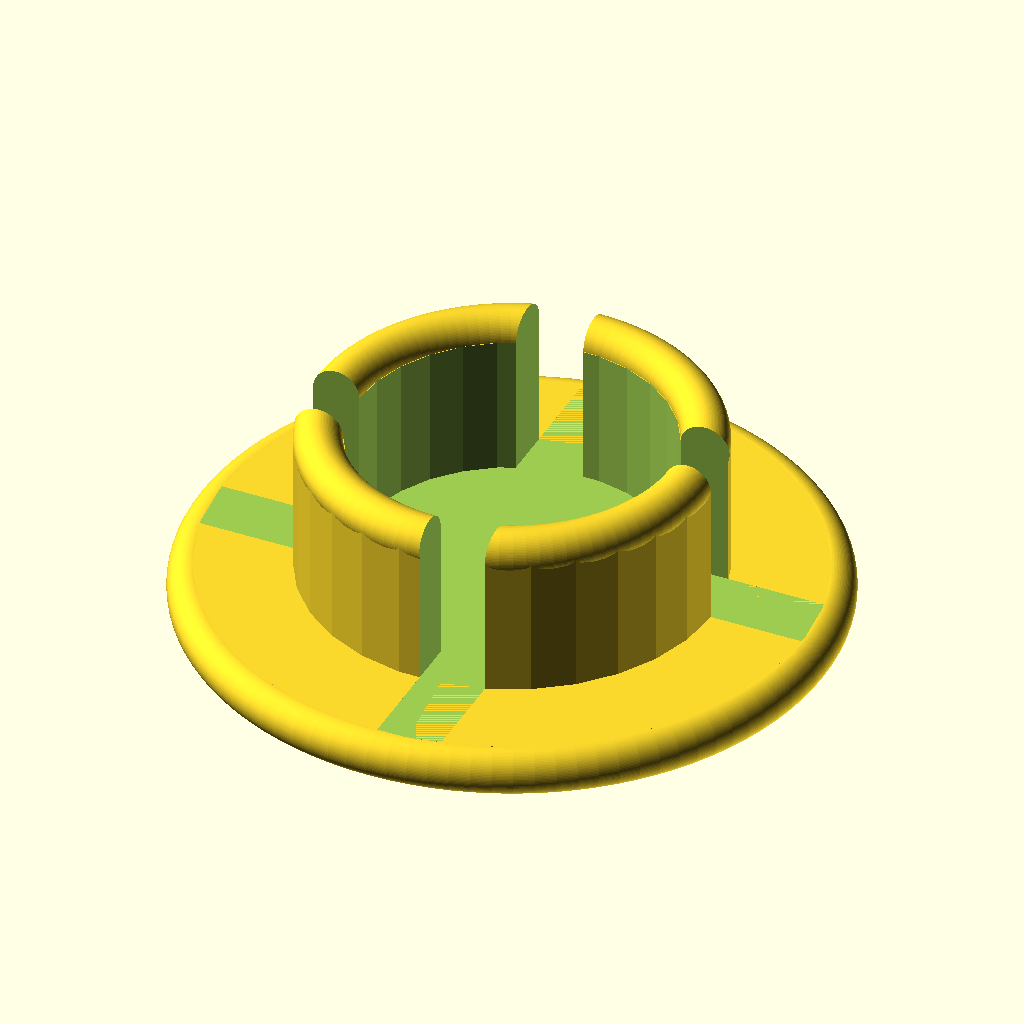
Cell 1 — every parameter at its default value.
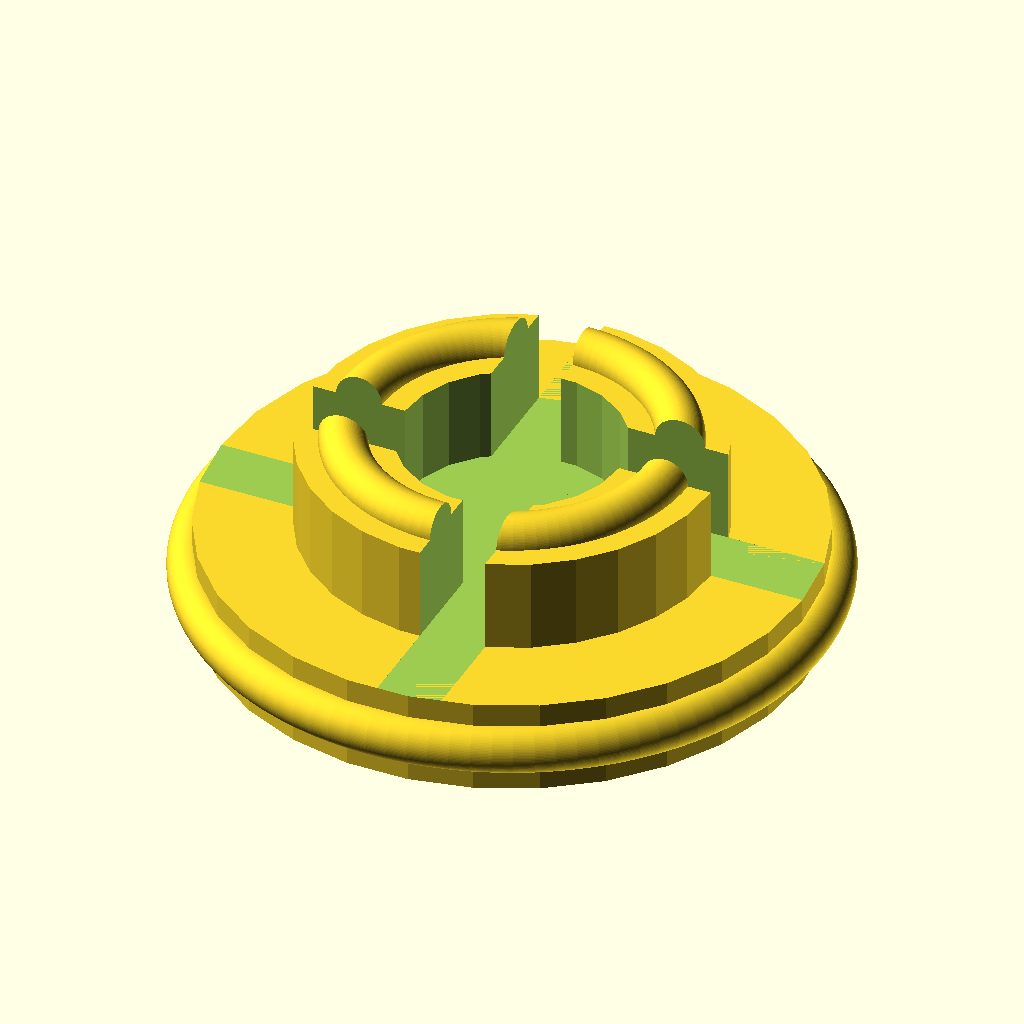
Cell 2: thickness = 6 (everything else at default).
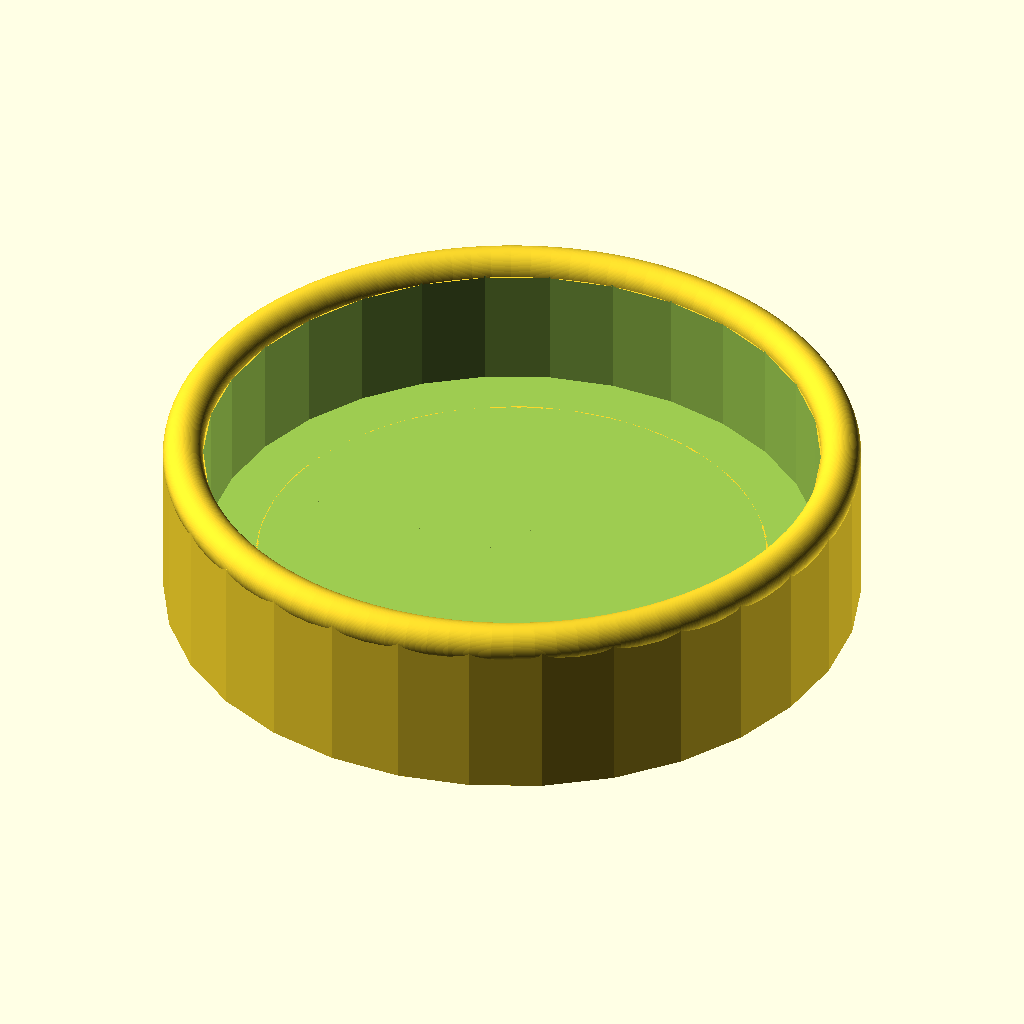
Cell 3: the same model with rInner = 26.
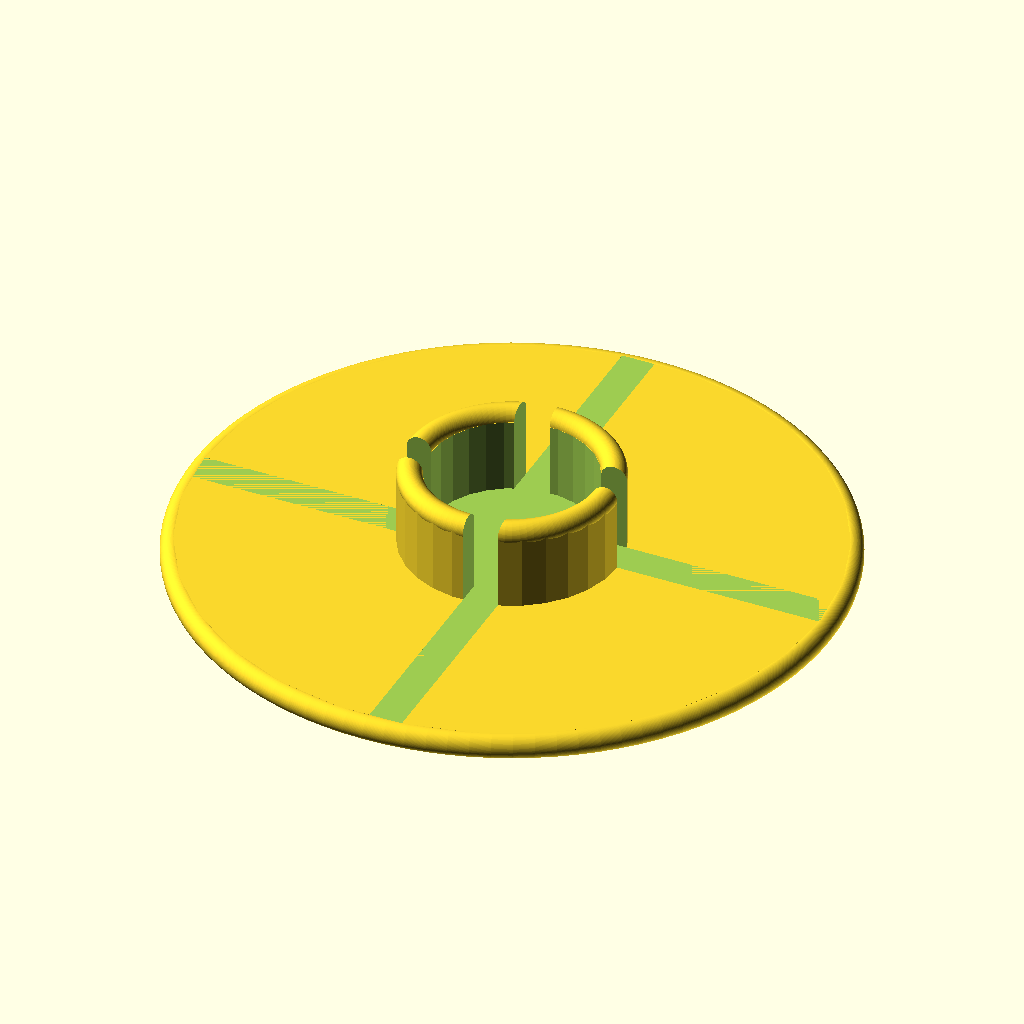
Cell 4: the same model with rOuter = 38.
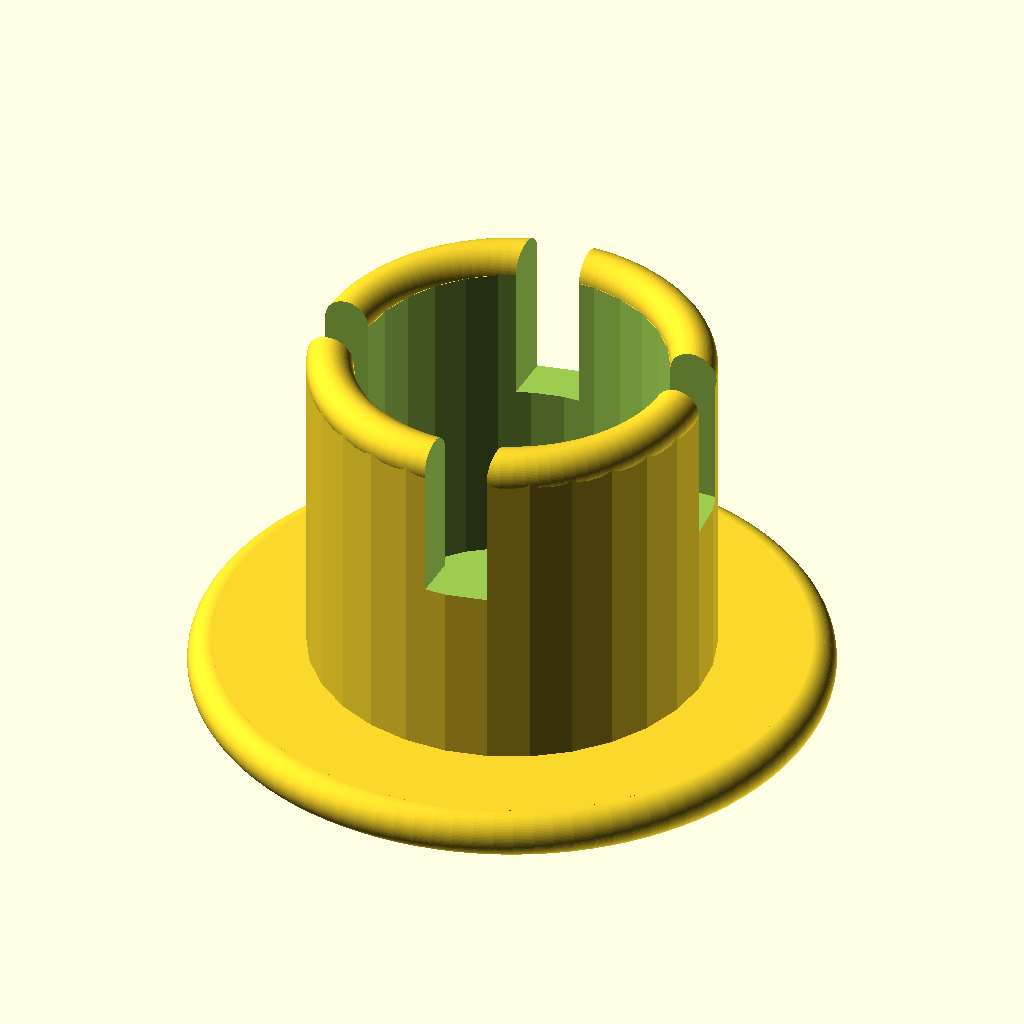
Cell 5: the same model with height = 24.
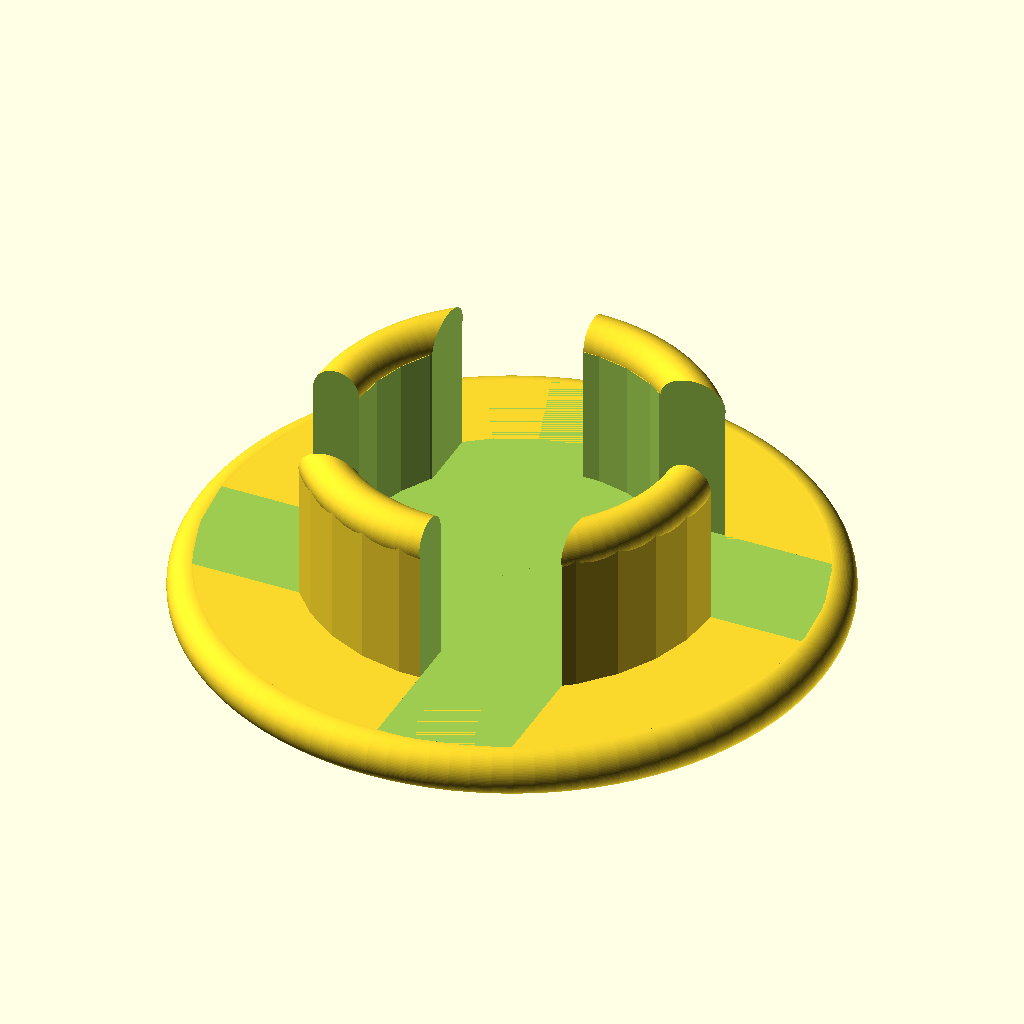
Cell 6: slitWidth = 8 (everything else at default).
The same orthographic view direction (rotation 55°, 0°, 25°; colour scheme Cornfield) for every cell, with the view re-fitted per cell, so scale and position can differ between cells.
Source of the model, inputs/thingiverse/files/thing-3313393/files/HandlebarPlug.scad:
thickness = 3;
rInner=13;
rOuter=19;
height = 12;
slitWidth=4;
slitHeight=12;
numSlits=4;


difference(){
	union(){
		cylinder(r=rOuter, h=thickness);
		cylinder(r=rInner, h=height);
		translate([0,0,height]){ 
		rotate_extrude(convexity = 10, $fn = 100)
		translate([rInner-thickness/2, 0, 0])
		circle(r = 1.5, $fn = 100);
	}
	}
	translate([0,0,thickness]) cylinder(r=rInner-thickness, h=height);
	for(i=[1:numSlits]){
		rotate([0,0,i*360/numSlits]) translate([0,0,height+thickness-slitHeight]) cube([rOuter,slitWidth,slitHeight]);
	}
}

translate([0,0,thickness/2]){ 
rotate_extrude(convexity = 10, $fn = 100)
translate([rOuter, 0, 0])
circle(r = 1.5, $fn = 100);
}
Customizer parameters (derived from the source; name, type, default, range or options):
thickness: number, default 3
rInner: number, default 13
rOuter: number, default 19
height: number, default 12
slitWidth: number, default 4
slitHeight: number, default 12
numSlits: number, default 4
